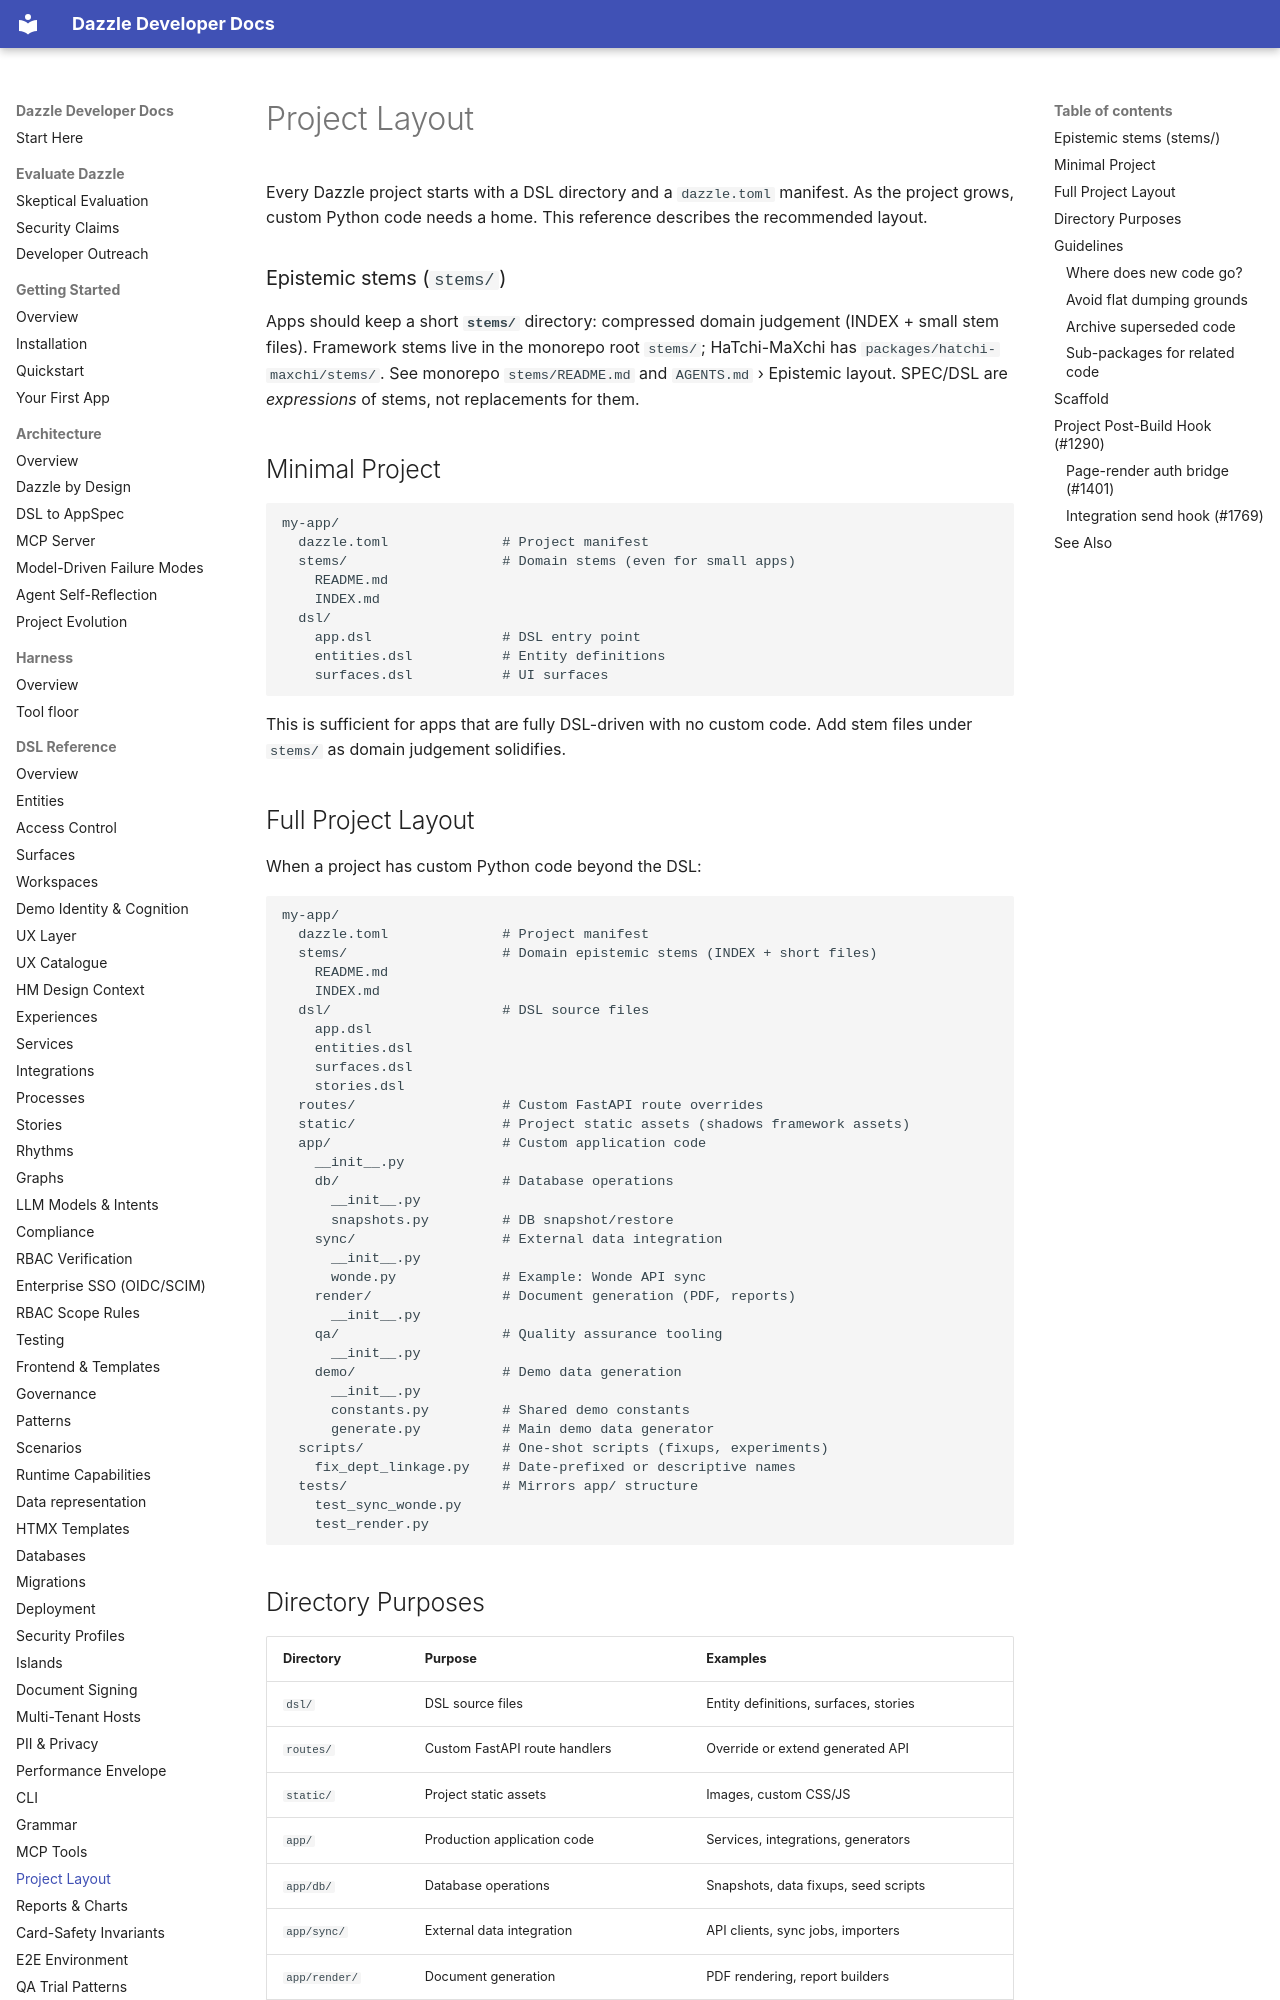

repository: manwithacat/dazzle · page: reference/project-layout/index.html · generator: mkdocs

# Project Layout

Every Dazzle project starts with a DSL directory and a `dazzle.toml`
manifest. As the project grows, custom Python code needs a home. This
reference describes the recommended layout.

### Epistemic stems (`stems/`)

Apps should keep a short **`stems/`** directory: compressed domain judgement
(INDEX + small stem files). Framework stems live in the monorepo root
`stems/`; HaTchi-MaXchi has `packages/hatchi-maxchi/stems/`. See monorepo
`stems/README.md` and `AGENTS.md` › Epistemic layout. SPEC/DSL are
*expressions* of stems, not replacements for them.

## Minimal Project

```
my-app/
  dazzle.toml              # Project manifest
  stems/                   # Domain stems (even for small apps)
    README.md
    INDEX.md
  dsl/
    app.dsl                # DSL entry point
    entities.dsl           # Entity definitions
    surfaces.dsl           # UI surfaces
```

This is sufficient for apps that are fully DSL-driven with no custom code.
Add stem files under `stems/` as domain judgement solidifies.

## Full Project Layout

When a project has custom Python code beyond the DSL:

```
my-app/
  dazzle.toml              # Project manifest
  stems/                   # Domain epistemic stems (INDEX + short files)
    README.md
    INDEX.md
  dsl/                     # DSL source files
    app.dsl
    entities.dsl
    surfaces.dsl
    stories.dsl
  routes/                  # Custom FastAPI route overrides
  static/                  # Project static assets (shadows framework assets)
  app/                     # Custom application code
    __init__.py
    db/                    # Database operations
      __init__.py
      snapshots.py         # DB snapshot/restore
    sync/                  # External data integration
      __init__.py
      wonde.py             # Example: Wonde API sync
    render/                # Document generation (PDF, reports)
      __init__.py
    qa/                    # Quality assurance tooling
      __init__.py
    demo/                  # Demo data generation
      __init__.py
      constants.py         # Shared demo constants
      generate.py          # Main demo data generator
  scripts/                 # One-shot scripts (fixups, experiments)
    fix_dept_linkage.py    # Date-prefixed or descriptive names
  tests/                   # Mirrors app/ structure
    test_sync_wonde.py
    test_render.py
```
